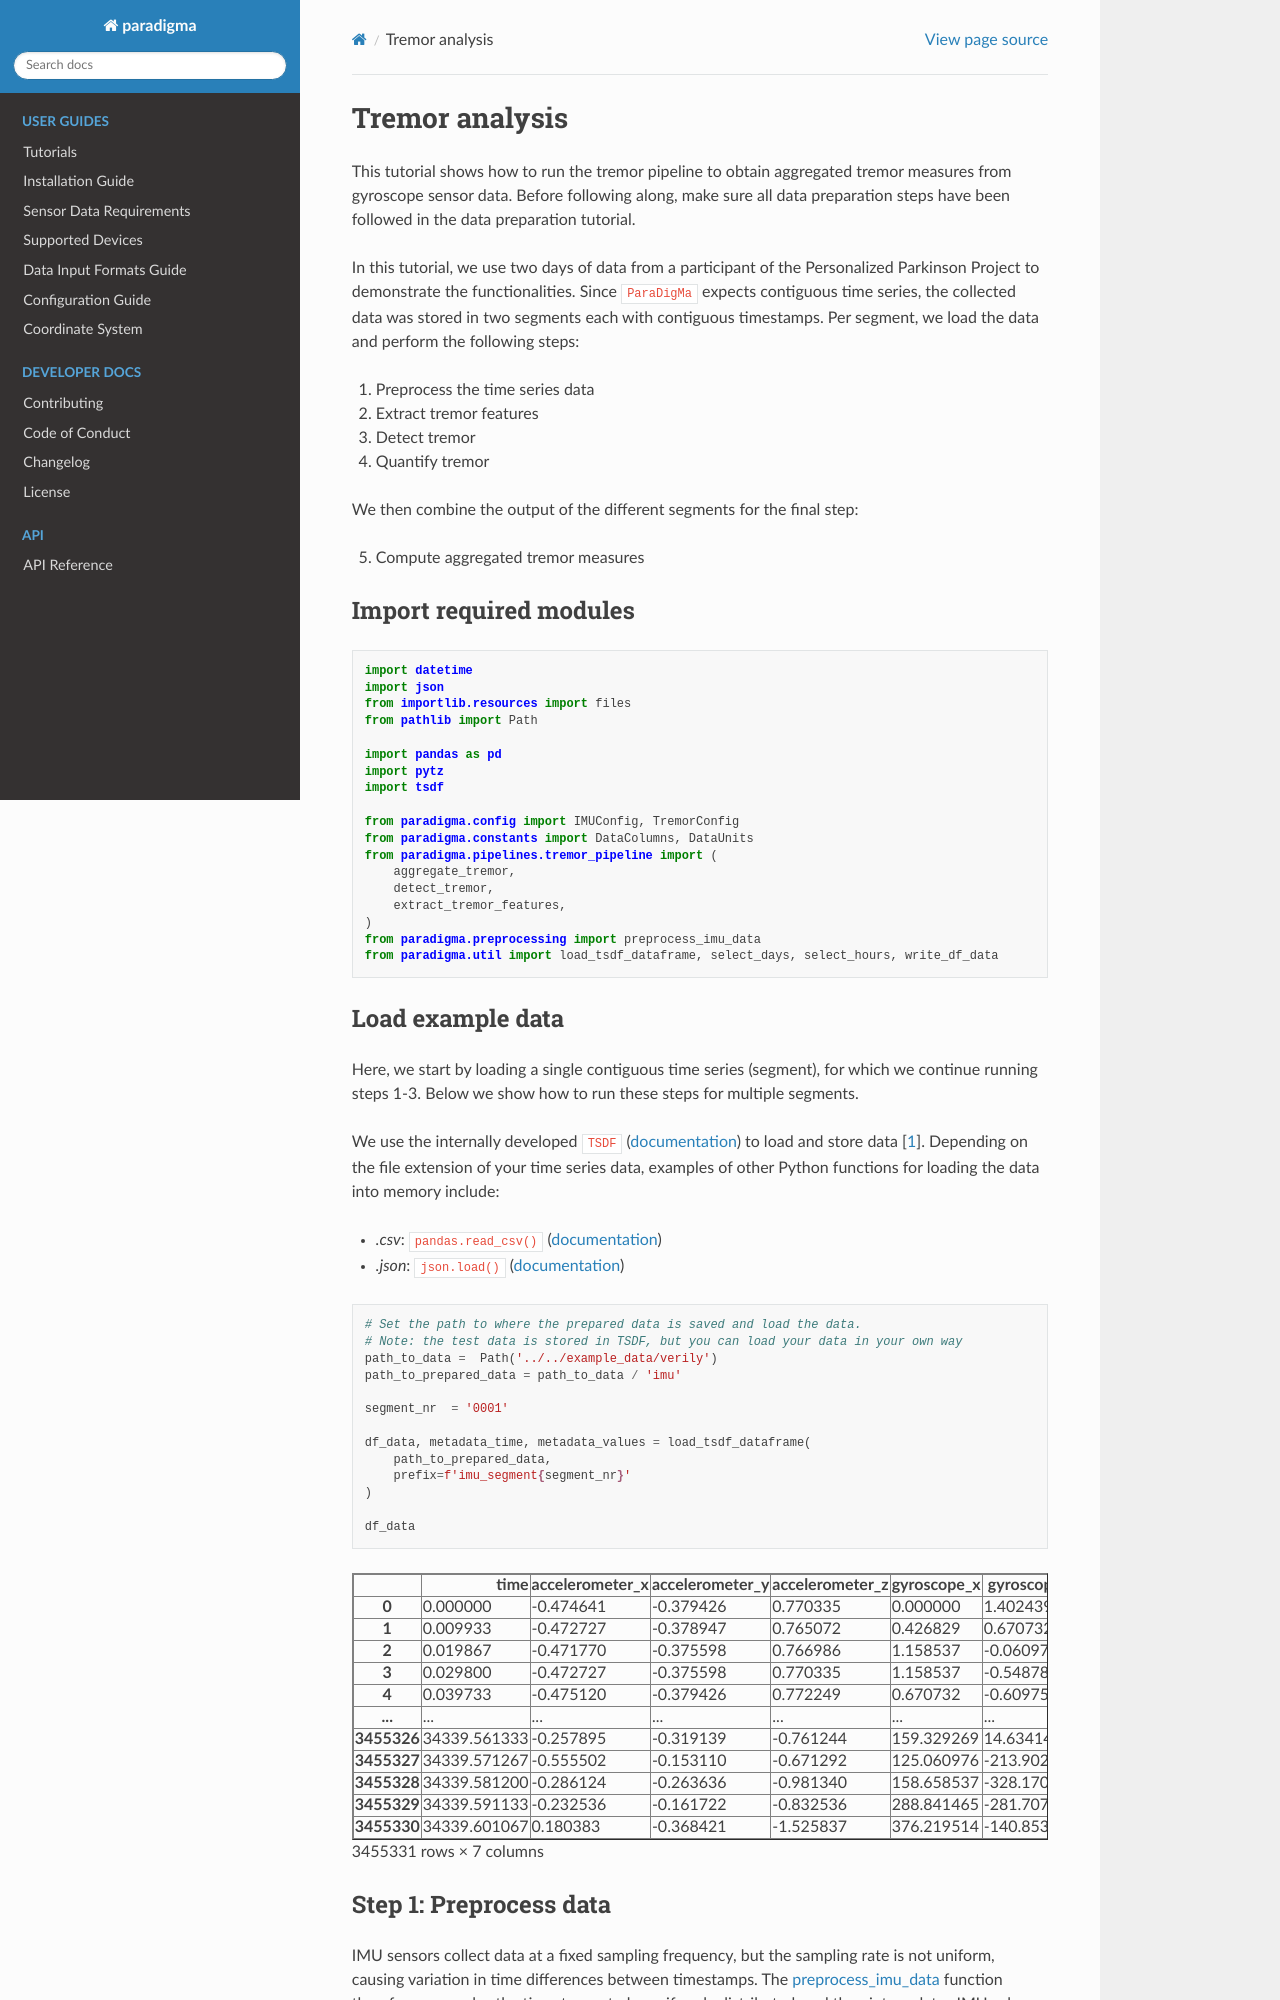

repository: biomarkersParkinson/paradigma · page: tutorials/_static/tremor_analysis.html · generator: sphinx

# Tremor analysis

This tutorial shows how to run the tremor pipeline to obtain aggregated tremor measures from gyroscope sensor data. Before following along, make sure all data preparation steps have been followed in the data preparation tutorial.

In this tutorial, we use two days of data from a participant of the Personalized Parkinson Project to demonstrate the functionalities. Since `ParaDigMa` expects contiguous time series, the collected data was stored in two segments each with contiguous timestamps. Per segment, we load the data and perform the following steps:
1. Preprocess the time series data
2. Extract tremor features
3. Detect tremor
4. Quantify tremor

We then combine the output of the different segments for the final step:

5. Compute aggregated tremor measures

## Import required modules


```python
import datetime
import json
from importlib.resources import files
from pathlib import Path

import pandas as pd
import pytz
import tsdf

from paradigma.config import IMUConfig, TremorConfig
from paradigma.constants import DataColumns, DataUnits
from paradigma.pipelines.tremor_pipeline import (
    aggregate_tremor,
    detect_tremor,
    extract_tremor_features,
)
from paradigma.preprocessing import preprocess_imu_data
from paradigma.util import load_tsdf_dataframe, select_days, select_hours, write_df_data
```

## Load example data

Here, we start by loading a single contiguous time series (segment), for which we continue running steps 1-3. [Below](#multiple_segments_cell) we show how to run these steps for multiple segments.

We use the internally developed `TSDF` ([documentation](https://biomarkersparkinson.github.io/tsdf/)) to load and store data [[1](https://arxiv.org/abs/2211.11294)]. Depending on the file extension of your time series data, examples of other Python functions for loading the data into memory include:
- _.csv_: `pandas.read_csv()` ([documentation](https://pandas.pydata.org/pandas-docs/stable/reference/api/pandas.read_csv.html))
- _.json_: `json.load()` ([documentation](https://docs.python.org/3/library/json.html#json.load))


```python
# Set the path to where the prepared data is saved and load the data.
# Note: the test data is stored in TSDF, but you can load your data in your own way
path_to_data =  Path('../../example_data/verily')
path_to_prepared_data = path_to_data / 'imu'

segment_nr  = '0001'

df_data, metadata_time, metadata_values = load_tsdf_dataframe(
    path_to_prepared_data,
    prefix=f'imu_segment{segment_nr}'
)

df_data
```




<div>
<table border="1" class="dataframe">
  <thead>
    <tr style="text-align: right;">
      <th></th>
      <th>time</th>
      <th>accelerometer_x</th>
      <th>accelerometer_y</th>
      <th>accelerometer_z</th>
      <th>gyroscope_x</th>
      <th>gyroscope_y</th>
      <th>gyroscope_z</th>
    </tr>
  </thead>
  <tbody>
    <tr>
      <th>0</th>
      <td>0.000000</td>
      <td>-0.474641</td>
      <td>-0.379426</td>
      <td>0.770335</td>
      <td>0.000000</td>
      <td>1.402439</td>
      <td>0.243902</td>
    </tr>
    <tr>
      <th>1</th>
      <td>0.009933</td>
      <td>-0.472727</td>
      <td>-0.378947</td>
      <td>0.765072</td>
      <td>0.426829</td>
      <td>0.670732</td>
      <td>-0.121951</td>
    </tr>
    <tr>
      <th>2</th>
      <td>0.019867</td>
      <td>-0.471770</td>
      <td>-0.375598</td>
      <td>0.766986</td>
      <td>1.158537</td>
      <td>-0.060976</td>
      <td>-0.304878</td>
    </tr>
    <tr>
      <th>3</th>
      <td>0.029800</td>
      <td>-0.472727</td>
      <td>-0.375598</td>
      <td>0.770335</td>
      <td>1.158537</td>
      <td>-0.548780</td>
      <td>-0.548780</td>
    </tr>
    <tr>
      <th>4</th>
      <td>0.039733</td>
      <td>-0.475120</td>
      <td>-0.379426</td>
      <td>0.772249</td>
      <td>0.670732</td>
      <td>-0.609756</td>
      <td>-0.731707</td>
    </tr>
    <tr>
      <th>...</th>
      <td>...</td>
      <td>...</td>
      <td>...</td>
      <td>...</td>
      <td>...</td>
      <td>...</td>
      <td>...</td>
    </tr>
    <tr>
      <th>3455326</th>
      <td>34339.561333</td>
      <td>-0.257895</td>
      <td>-0.319139</td>
      <td>-0.761244</td>
      <td>159.329269</td>
      <td>14.634146</td>
      <td>-28.658537</td>
    </tr>
    <tr>
      <th>3455327</th>
      <td>34339.571267</td>
      <td>-0.555502</td>
      <td>-0.153110</td>
      <td>-0.671292</td>
      <td>125.060976</td>
      <td>-213.902440</td>
      <td>-19.329268</td>
    </tr>
    <tr>
      <th>3455328</th>
      <td>34339.581200</td>
      <td>-0.286124</td>
      <td>-0.263636</td>
      <td>-0.981340</td>
      <td>158.658537</td>
      <td>-328.170733</td>
      <td>-3.170732</td>
    </tr>
    <tr>
      <th>3455329</th>
      <td>34339.591133</td>
      <td>-0.232536</td>
      <td>-0.161722</td>
      <td>-0.832536</td>
      <td>288.841465</td>
      <td>-281.707318</td>
      <td>17.073171</td>
    </tr>
    <tr>
      <th>3455330</th>
      <td>34339.601067</td>
      <td>0.180383</td>
      <td>-0.368421</td>
      <td>-1.525837</td>
      <td>376.219514</td>
      <td>-140.853659</td>
      <td>37.256098</td>
    </tr>
  </tbody>
</table>
<p>3455331 rows × 7 columns</p>
</div>
